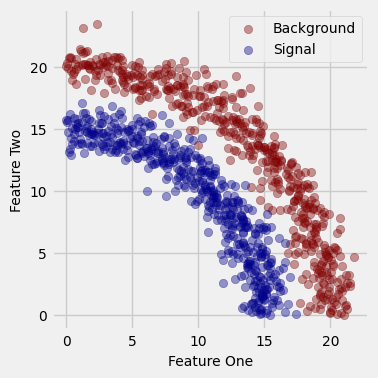

Write Python code to recreate this figure. (Note: this script raises an exception after producing the figure.)
# Code to create scatterplot representing separation between signal and
# background events in feature space.

from __future__ import division
import numpy as np
import matplotlib as mpl
# mpl.use('pgf')
import matplotlib.pyplot as plt
pgf_with_rc_fonts = {
    # "pgf.texsystem": "lualatex",
    "font.family": "serif",
    "font.serif": "Minion Pro",                   # use latex default serif font
    # "font.sans-serif": ["DejaVu Sans"], # use a specific sans-serif font
}
mpl.rcParams.update(pgf_with_rc_fonts)

def figsize(scale):
    fig_width_pt = 281.0
    inches_per_pt = 1.0/72.27                       # Convert pt to inch
    golden_mean = (np.sqrt(5.0)-1.0)/2.0            # Aesthetic ratio (you could change this)
    fig_width = fig_width_pt*inches_per_pt*scale    # width in inches
    fig_height = fig_width*golden_mean              # height in inches
    # fig_size = [fig_width,fig_height]
    fig_size = [fig_width,fig_width]
    return fig_size

plt.style.use('fivethirtyeight')
plt.figure(figsize = figsize(1.0))
plt.rc('font',size=10)
plt.rc('xtick',labelsize=10)
plt.rc('ytick',labelsize=10)
plt.rc('axes',labelsize=10)


circle = plt.Circle((5,5),2.0,facecolor='none',edgecolor='Green',linewidth=3)
plt.xlabel("Feature One")
plt.ylabel("Feature Two");


np.random.seed(5)
# Create a normal distribution of points, centered at (0, 0) 
signal_r = np.random.normal(15, 1, 500)
signal_theta = np.linspace(0,0.5*np.pi,500)

# Create a normal distribution of points, centered at (1, 1) 
background_r = np.random.normal(20, 1, 500)
background_theta = np.linspace(0,0.5*np.pi,500)

plt.scatter(background_r*np.cos(background_theta), background_r*np.sin(background_theta),alpha=0.4, color='Maroon',label='Background')
plt.scatter(signal_r*np.cos(signal_theta), signal_r*np.sin(signal_theta),alpha=0.4, color='DarkBlue',label='Signal')
plt.legend()
plt.tight_layout()

plt.savefig('scatter.pgf')
